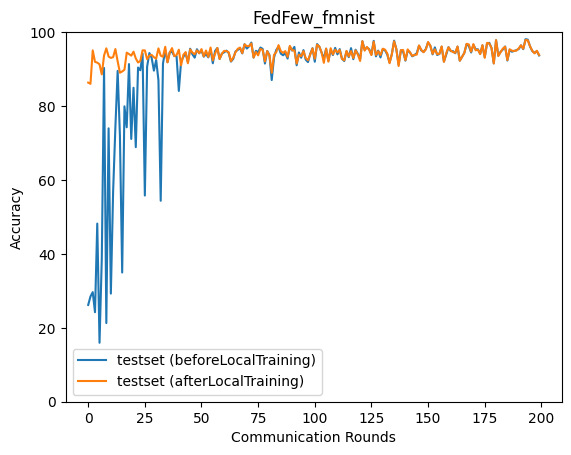

The table this chart was drawn from, first rows:
epoch, accuracy_test_before, accuracy_test_after
0, 26.19, 86.33
1, 28.46, 86.01
2, 29.65, 95.06
3, 24.21, 91.95
4, 48.2, 91.75
5, 15.95, 91.28
6, 38.78, 88.55
7, 90.3, 93.68
8, 21.28, 95.61
9, 73.96, 93.39
10, 29.25, 93.01
11, 56.89, 93.24
12, 74.32, 95.42
13, 89.51, 92.11
14, 71.98, 89.01
15, 34.96, 89.36
16, 79.93, 89.82
17, 74.25, 94.45
18, 91.35, 94.06
19, 71.09, 93.64
20, 84.95, 94.71
21, 68.88, 92.89
22, 90.41, 91.78
23, 89.68, 92.2
24, 94.2, 95.07
25, 55.78, 95.06
26, 90.63, 92.68
27, 94.34, 93.66
28, 93.05, 93.84
29, 89.57, 93.2
30, 92.45, 92.85
31, 86.96, 95.6
32, 54.37, 93.63
33, 91.48, 93.32
34, 95.16, 96.03
35, 91.88, 91.81
36, 94.58, 94.48
37, 94.67, 95.67
38, 93.55, 93.5
39, 93.46, 93.78
40, 84.08, 95.25
41, 92.07, 91.01
42, 93.3, 93.86
43, 94.32, 94.59
44, 91.9, 91.57
45, 95.51, 95.32
46, 93.99, 94.48
47, 93.09, 94.01
48, 95.37, 95.06
49, 94.29, 94.29
50, 95.02, 95.4
51, 93.36, 93.44
52, 94.07, 95.03
53, 93.17, 93.28
54, 95.34, 95.83
55, 91.57, 92.36
56, 94.91, 94.15
57, 95.7, 95.7
58, 92.73, 92.73
59, 94.19, 94.15
... 140 more rows
